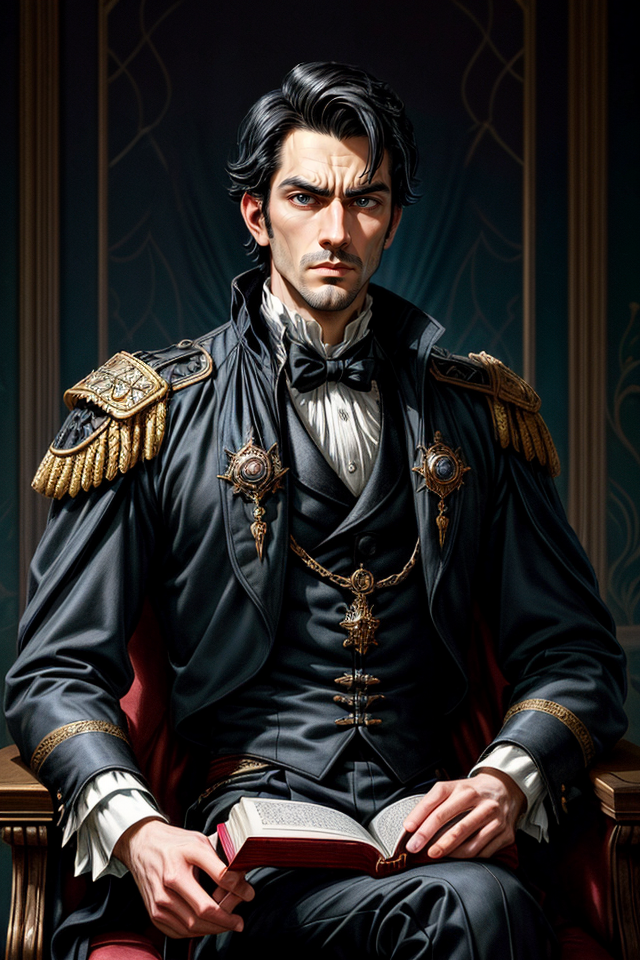
Generation parameters embedded in this image by AUTOMATIC1111 Stable Diffusion web UI or a fork of it (Forge, ...) (PNG 'parameters' text chunk):
Elend Venture, Male, Black Hair, Nobleman, Regal Appearance, Elegant, Poised, Straight Posture, Thoughtful Expression, Dark Eyes, Aristocratic, Well-Groomed, Sophisticated, Well-Dressed, Brooding, Intellectual, Deep in Thought, Noble Demeanor, Complex Character, Resolute, Aspiring Leader, Bookish, Court Intrigue, Dark-Haired Aristocrat, High Society, Young Adult, Piercing Gaze, Torn Between Loyalties, Iconic Fantasy Character, Scenic Cityscape, <lora:epi_noiseoffset2:1>, <lora:more_details:1>
Negative prompt: nude,female, woman, girl
Steps: 25, Sampler: DPM++ 2M SDE Karras, CFG scale: 5, Seed: 3897652906, Size: 640x960, Model hash: 4b99e70c19, Model: aZovyaRPGArtistTools_v4, VAE hash: 735e4c3a44, VAE: vae-ft-mse-840000-ema-pruned.safetensors, ADetailer model: face_yolov8n.pt, ADetailer confidence: 0.3, ADetailer dilate erode: 4, ADetailer mask blur: 4, ADetailer denoising strength: 0.4, ADetailer inpaint only masked: True, ADetailer inpaint padding: 32, ADetailer version: 24.1.1, Lora hashes: "epi_noiseoffset2: d1131f7207d6, more_details: 3b8aa1d351ef", Version: 1.7.0